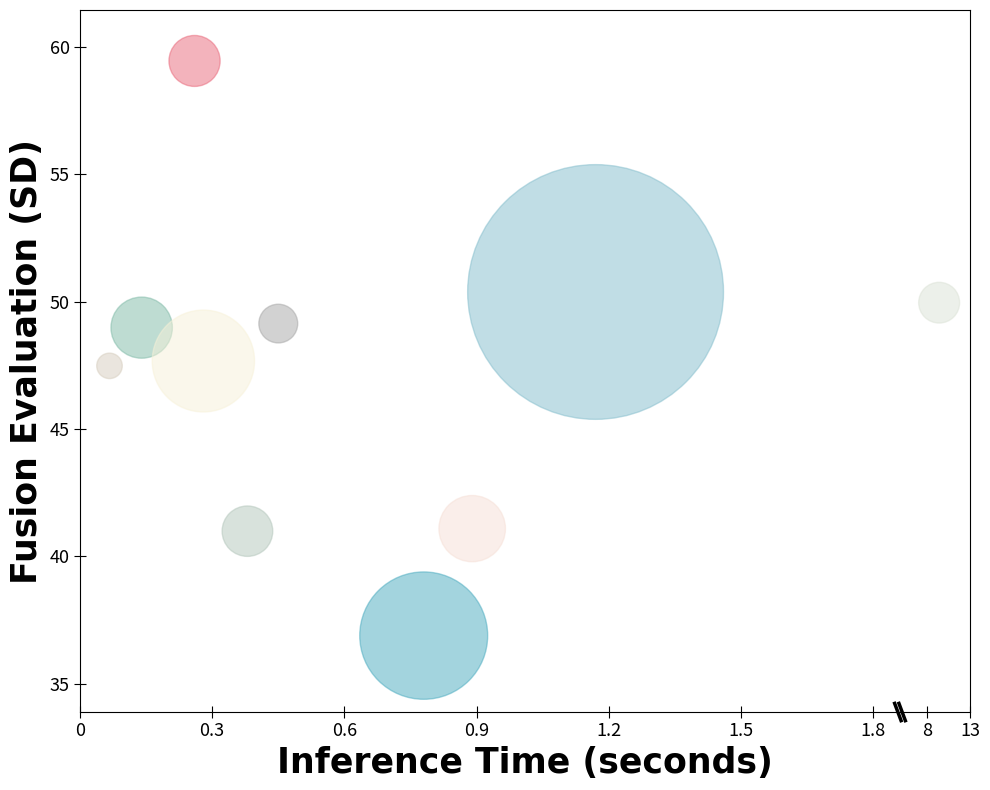

Reproduce this figure in Python.
import matplotlib.pyplot as plt
import matplotlib.patches as patches
from matplotlib.ticker import MaxNLocator, MultipleLocator, FuncFormatter
import numpy as np

# 创建坐标轴
fig, ax = plt.subplots(figsize=(10, 8))

# ==== 用户可直接修改的部分 ====
# 点坐标 (x, y)
points = [
    (0.26, 59.45),
    (0.89, 41.09),
    (0.38, 40.99),
    (0.067, 47.48),
    (0.78, 36.89),
    (1.17, 50.38),
    (0.14, 48.98),
    (9.43, 49.96),
    (0.28, 47.67),
    (0.45, 49.14)
]

# 对应半径
radii = [1, 1.3, 0.99, 0.5, 2.5, 5, 1.2, 0.8, 2, 0.76]

# 对应颜色 (RGB)
colors = [
    (233, 104, 122),       # Red
    (246, 223, 214),       # Blue
    (179, 198, 187),       # Green
    (214, 205, 190),     # Orange
    (72, 170, 191),     # Purplef
    (131, 189, 204),     # Cyan
    (127, 186, 167),     # Magenta
    (219, 226, 214),     # Yellow
    (247, 241, 216),      # Brown
    (166, 166, 166)    # Pink
]
# ===============================

# ===== 设置x轴刻度值（分成两段：0-1.8 和 9）=====
# 第一段刻度
x_ticks_left = [0, 0.3, 0.6, 0.9, 1.2, 1.5, 1.8]
# 第二段刻度（只有一个值9）
x_ticks_right = [8,13]

# 设置两段的显示范围（让刻度间距看起来等距）
# 第一段：0-1.8 占据左边60%的空间
# 第二段：9 占据右边40%的空间
left_portion = 0.9  # 左边部分占60%
right_portion = 0.1  # 右边部分占40%

# 计算显示位置（归一化到0-1）
# 第一段：0-1.8 映射到 0 到 left_portion
# 第二段：9 映射到 left_portion 到 1
x_display_min = 0
x_display_max = 1

# 设置x轴显示范围（归一化坐标）
ax.set_xlim(x_display_min, x_display_max)

# 计算实际刻度在显示中的位置
def get_display_pos(x_value):
    """将实际x值转换为显示位置"""
    if x_value <= 1.8:
        # 第一段：0-1.8 映射到 0 到 left_portion
        return (x_value / 1.8) * left_portion
    else:
        # 第二段：12 映射到 left_portion 到 1
        return left_portion + (x_value - 1.8) / (12 - 1.8) * right_portion

# 设置刻度位置（使用显示位置）
all_ticks = x_ticks_left + x_ticks_right
tick_positions = [get_display_pos(tick) for tick in all_ticks]
ax.set_xticks(tick_positions)
ax.set_xticklabels([str(tick) for tick in all_ticks])

# 禁用x轴自动缩放
ax.set_autoscalex_on(False)

# 设置y轴范围，根据数据自动扩展一些边距
x_values, y_values = zip(*points)
y_min, y_max = min(y_values), max(y_values)
ax.set_ylim(y_min-3, y_max+2)

# 计算x和y轴的单位长度比例，用于调整圆的绘制
# x轴范围：1.0（归一化后）
# y轴范围：y_max+2 - (y_min-3)
x_range = 1.0
y_range = (y_max + 2) - (y_min - 3)
# 获取图形尺寸（英寸）
fig_width, fig_height = fig.get_size_inches()
# 计算单位长度比例：y轴单位长度 / x轴单位长度
# 在数据坐标中，如果想让圆在视觉上保持圆形，需要调整半径
unit_ratio = (y_range / x_range) * (fig_width / fig_height)

# 画圆（需要将x坐标映射到显示位置，并根据单位长度比例调整半径）
for i in range(len(points)):
    x_orig, y = points[i]
    # 将原始x坐标映射到显示位置
    x_display = get_display_pos(x_orig)
    # 使用Ellipse而不是Circle，根据单位长度比例调整宽度和高度
    # 这样圆在视觉上会保持圆形
    # width是x方向的直径，height是y方向的直径
    ellipse = patches.Ellipse((x_display, y),
                              width=radii[i] * 2 / unit_ratio,  # x方向直径（根据比例调整）
                              height=radii[i] * 2,               # y方向直径（原始）
                              color=np.array(colors[i])/255.0, alpha=0.5)
    ax.add_patch(ellipse)

# 在中间绘制双斜线折断符号（表示跳过）
# 计算1.8和8在显示中的位置
break_start_x = get_display_pos(1.8)  # 1.8的位置
break_end_x = get_display_pos(8)     # 8的位置

break_y = ax.get_ylim()[0]  # x轴底部位置

# 计算双斜线的中心位置
break_center_x = (break_start_x + break_end_x) / 2

# 双斜线的参数设置
break_line_length = (break_end_x - break_start_x) * 0.12  # 单条斜线长度（占折断区域宽度的12%）
break_line_height = 0.015 * (y_max - y_min)  # 斜线的高度（相对于y轴范围）
break_line_spacing = (break_end_x - break_start_x) * 0.08  # 两条斜线之间的水平间距

# 绘制双斜线（两条平行的斜线，都从左上到右下，形成 // 效果）
# 第一条斜线（左侧）：从左上到右下
ax.plot([break_center_x - break_line_spacing/2 - break_line_length/2,
         break_center_x - break_line_spacing/2 + break_line_length/2],
        [break_y + break_line_height, break_y - break_line_height],
        'k-', linewidth=2.5, clip_on=False, zorder=10)

# 第二条斜线（右侧）：从左上到右下（与第一条平行）
ax.plot([break_center_x + break_line_spacing/2 - break_line_length/2,
         break_center_x + break_line_spacing/2 + break_line_length/2],
        [break_y + break_line_height, break_y - break_line_height],
        'k-', linewidth=2.5, clip_on=False, zorder=10)

# 设置坐标轴字体为 Times New Roman，加粗加大
ax.set_xlabel('Inference Time (seconds)', fontsize=25, fontweight='bold', fontname='Times New Roman')
ax.set_ylabel('Fusion Evaluation (SD)', fontsize=25, fontweight='bold', fontname='Times New Roman')

# 保持圆形比例
# ax.set_aspect('equal')  # 如果需要保持圆形比例，取消注释

# y轴保持原来的设置
ax.yaxis.set_major_locator(MaxNLocator(integer=True, prune='lower', steps=[1, 2, 5, 10]))

# 在坐标轴上显示数值
ax.tick_params(axis='both', which='major', labelsize=13, labelcolor='black', direction='inout', length=8)

# 调整布局
plt.tight_layout()

# ===== 保存图片 =====
# 保存路径和文件名（可根据需要修改）
save_path = './figure/plot_result.png'  # 保存路径，可以修改为任意路径和文件名
save_dpi = 300  # 保存分辨率（DPI），300是高质量，可以调整为100-600之间的值
save_format = 'png'  # 保存格式：'png', 'pdf', 'svg', 'eps', 'jpg' 等

# 创建保存目录（如果不存在）
import os
os.makedirs(os.path.dirname(save_path) if os.path.dirname(save_path) else '.', exist_ok=True)

# 保存图片
plt.savefig(save_path, dpi=save_dpi, format=save_format, bbox_inches='tight',
            facecolor='white', edgecolor='none')
print(f"图片已保存至: {save_path}")

# 显示图形
plt.show()
